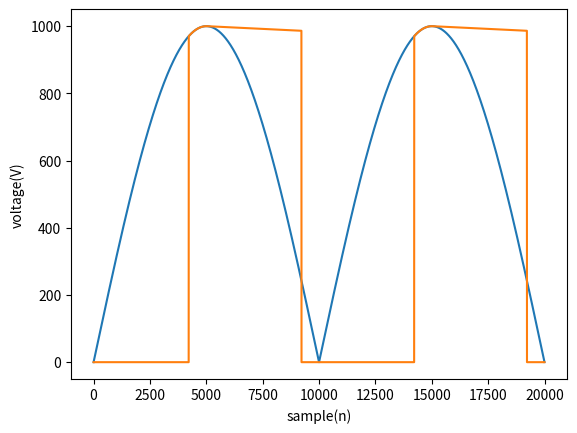

Here is the Python script that generated this plot:
import matplotlib.pyplot as plt
import numpy as np
from  math import*

"""

sON     =  "abs(   (0>sin(200*pi*Ch(""t"")+A )) AND   (0>sin(200*pi*Ch(""t"")+B )))"
sOFF    =  "abs(NOT(0>sin(200*pi*Ch(""t"")+A )) OR NOT(0>sin(200*pi*Ch(""t"")+B )))"
sSINrec =  "abs(sin(100*pi*Ch(""t"")))"
sDECH   = "pp1* (arctan(tan(100*pi*Ch(""t""))) + pp2)"

 sFormula1 = "C*(" & sON  & "*" & sSINrec & "+" & sOFF & " * " & sDECH & ") + O"

Sub setDCI(iCurve,sSymbols,sValues,sUnit,Pts,t0,dt)
'      sSymbols = array("Ampl" , "Start"     ,  "Stop"         , "pp1"     , "pp2"     , "sUnit", "O"   , "Pts", "t0", "dt")
       sSymbols = array("C"    , "A"         ,  "B"            , "pp1"     , "pp2"     , "sUnit", "O"   , "Pts", "t0", "dt")
select case iCurve
 Case 1 sValues = array("0"    , pi/3600*3575, pi/360000*56285 , -0.010378 , -94.79208 , "A"    ,  1000 , 10001,  0.0, 2E-5)
 Case 2 sValues = array("1000" , pi/3600*3575, pi/360000*56285 , -0.010378 , -94.79208 , "A"    ,  0    , 10001,  0.0, 2E-5)
"""
A = pi/3600*3575
B = pi/360000*56285
C = 1000
pp1 = -0.010378
pp2 = -94.79208
O = 0

Fs = 1000000
f = 100
sample = 20000
x = np.arange(sample)
#y = np.sin(2 * np.pi * f * x / Fs)

sON     =  abs((0>np.sin(200*pi*x/Fs+A)) * (0>np.sin(200*pi*x/Fs+B)) )
sOFF    =  abs((0<np.sin(200*pi*x/Fs+A)) * (0>np.sin(200*pi*x/Fs+B)) )
sSINrec =  abs(np.sin(100*pi* x/Fs ))
sDECH   =  pp1* (np.arctan(np.tan(100*pi* x/Fs )) + pp2)

# sFormula1 = "C*(" & sON  & "*" & sSINrec & "+" & sOFF & " * " & sDECH & ") + O"        
y            =  C*                  sSINrec + O
y1           =  C*(    sON     *    sSINrec    +    sOFF     *     sDECH    ) + O
#y1          =  C*  sDECH + O


plt.plot(x, y, y1)
plt.xlabel('sample(n)')
plt.ylabel('voltage(V)')
plt.show()
